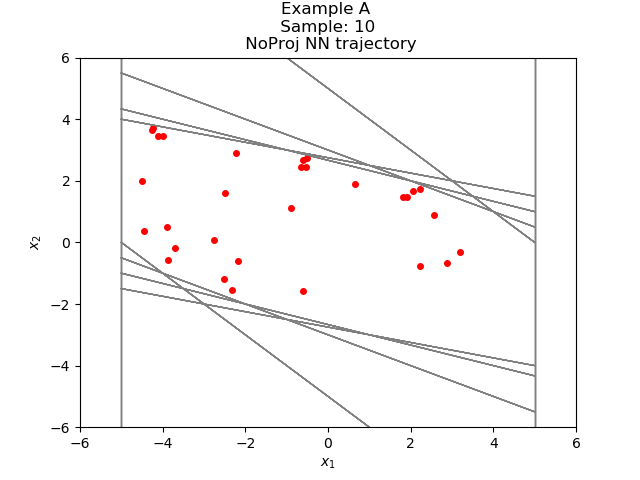

The file beside this chart, header and first rows:
-2.321948079472864634e+00, -1.560399129923836892e+00
-3.882347226142883301e+00, -5.599187612533569336e-01
-4.442265868186950684e+00, 3.815510272979736328e-01
